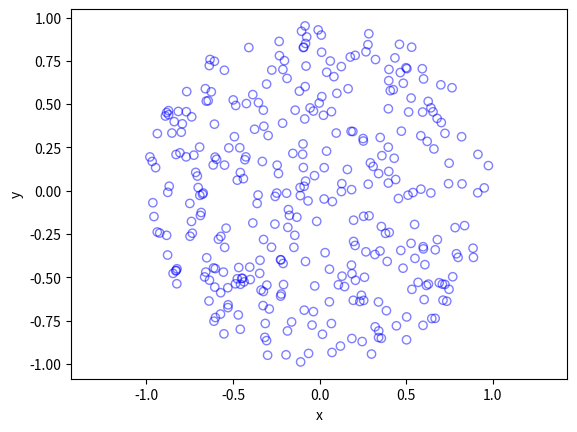

Source code (Python):
#Simulate a Poisson point process on a disk
#Author: H. Paul Keeler, 2018.

import numpy as np
import scipy.stats
import matplotlib.pyplot as plt

#Simulation window parameters
r=1;  #radius of disk
xx0=0; yy0=0; #centre of disk

areaTotal=np.pi*r**2; #area of disk

#Point process parameters
lambda0=100; #intensity (ie mean density) of the Poisson process

#Simulate Poisson point process
numbPoints = scipy.stats.poisson( lambda0*areaTotal ).rvs();#Poisson number of points
theta = 2*np.pi*scipy.stats.uniform.rvs(0,1,((numbPoints,1)));#angular coordinates of Poisson points
rho = r*np.sqrt(scipy.stats.uniform.rvs(0,1,((numbPoints,1))));#radial coordinates of Poisson points

#Convert from polar to Cartesian coordinates
xx = rho * np.cos(theta);
yy = rho * np.sin(theta);

#Shift centre of disk to (xx0,yy0) 
xx=xx+xx0; yy=yy+yy0;

#Plotting
plt.scatter(xx,yy, edgecolor='b', facecolor='none', alpha=0.5 );
plt.xlabel("x"); plt.ylabel("y");
plt.axis('equal');
